Run: headless pygame with SDL's dummy video driver; simulated clock (each Clock.tick advances the game by its frame time, no real sleeping); random seed 0; keys injected as events and as key.get_pressed() state; mouse plan: one left click at the window centre at the start of phase 2, then a move to the lower-right quarter at the start of phase 3.
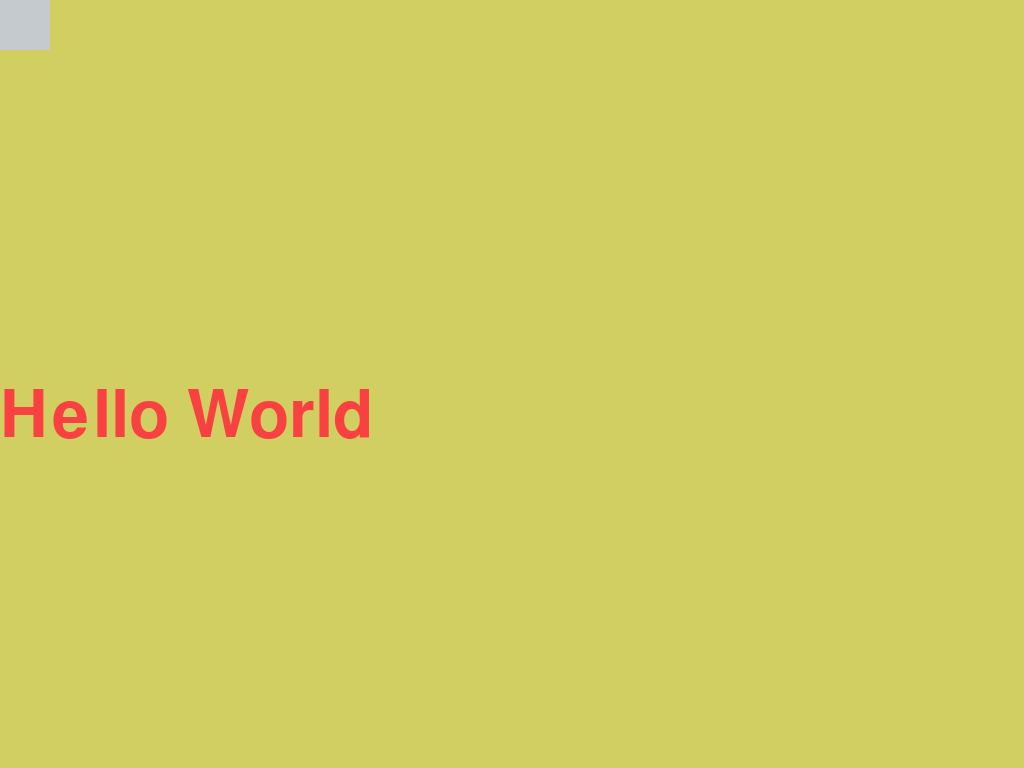
Frame 1 of 4 · flips 1–60 · no input
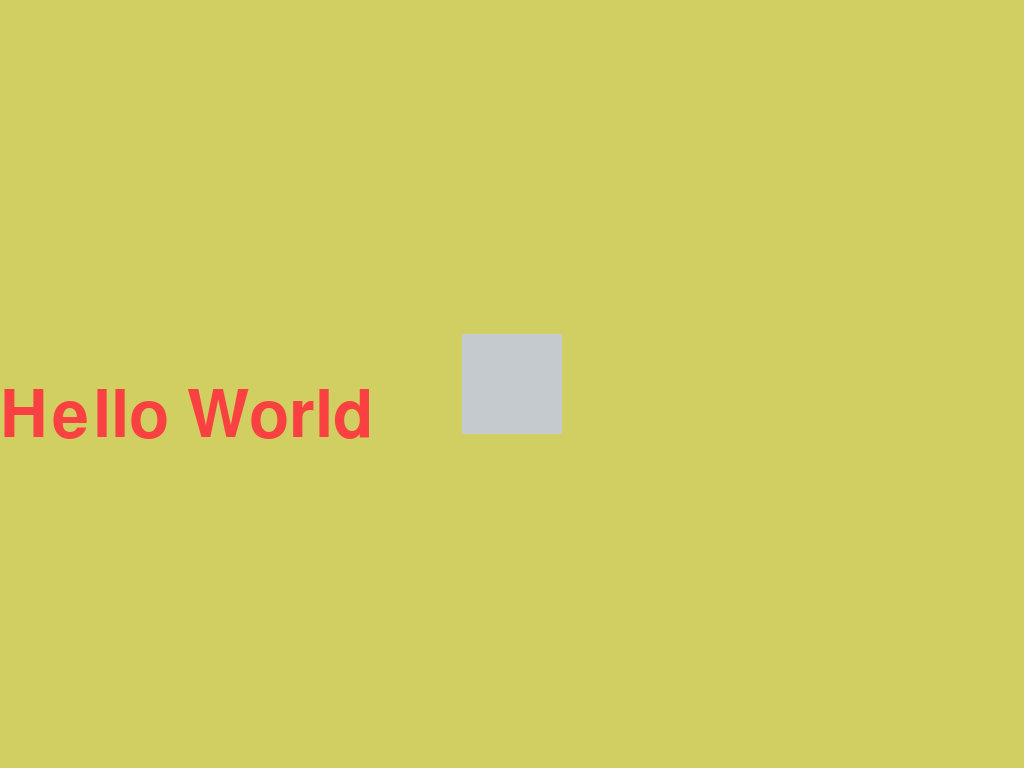
Frame 2 of 4 · flips 61–180 · clicked the window centre · tapped SPACE, RETURN · held RIGHT (→), D
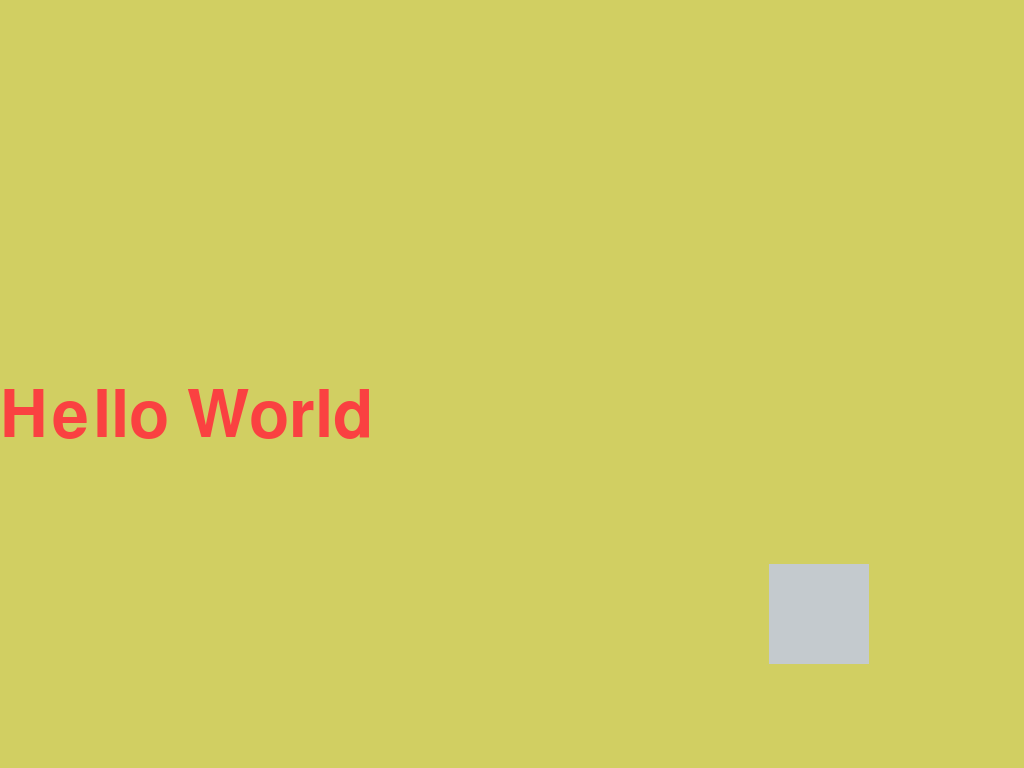
Frame 3 of 4 · flips 181–300 · moved the mouse to the lower-right quarter · held DOWN (↓), S
Frame 4 of 4 · flips 301–420 · held LEFT (←), A, UP (↑), W · screen unchanged from frame 3, image omitted

The pygame program that drew these frames:

import pygame
import os
os.environ['SDL_VIDEO_WINDOW_POS'] = "%d, %d" %(0, 20)
pygame.init()
info = pygame.display.Info()
SIZE = (info.current_w, info.current_h)
HEIGHT = SIZE[1]

RED = [250, 65, 65]
TURQUOISE = [65, 234, 250]
GOLD = [209, 207, 98]
GREEN = [98, 209, 98]
SILVER = [196, 202, 206]
x = 250
y = 250
w = 100
h = 100

screen = pygame.display.set_mode(SIZE)
pygame.display.set_caption("CS Club Game")

def draw():
    screen.fill(GOLD)
    pygame.draw.rect(screen, SILVER, (x-50, y-50, w, h))

def drawtext():
    font = pygame.font.SysFont('Arial', 96)
    text = font.render("Hello World", True, RED)
    screen.blit(text, (0, int(HEIGHT/2)), None, 0)
    
run = True
while run:
    for event in pygame.event.get():
        if event.type == pygame.QUIT:
            run = False
    draw()
    drawtext()
    pygame.display.flip()
    
    curs = pygame.mouse.get_pos()
    (x, y) = curs

pygame.quit()
